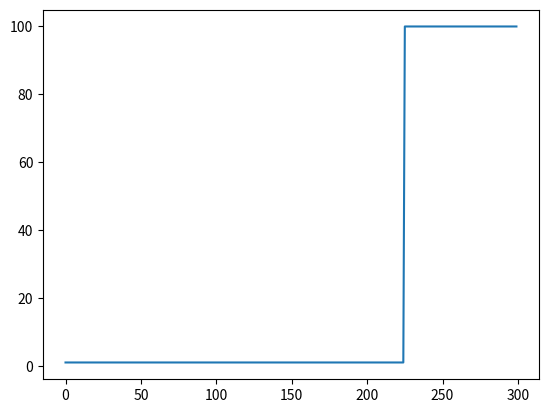

The matplotlib source for this figure:
from scipy.interpolate import CubicSpline
import numpy as np 
import matplotlib.pyplot as plt
import os

nx = 10000
fluid_centered_x = np.linspace(0, np.pi, nx)
norm_x = fluid_centered_x / 1.11785e-06
ne = np.zeros(nx)
ne[:7500] = 1e25
ne[7500:] = 100e25

ne_norm = ne/(1e6 * 1e19)
kinetic_centered_x = np.linspace(norm_x[0], norm_x[-1], 300)


cs_ne = CubicSpline(norm_x, ne_norm)
kinetic_ne = cs_ne(kinetic_centered_x)
#plt.plot(ne_norm)
plt.plot(kinetic_ne)
plt.show()
